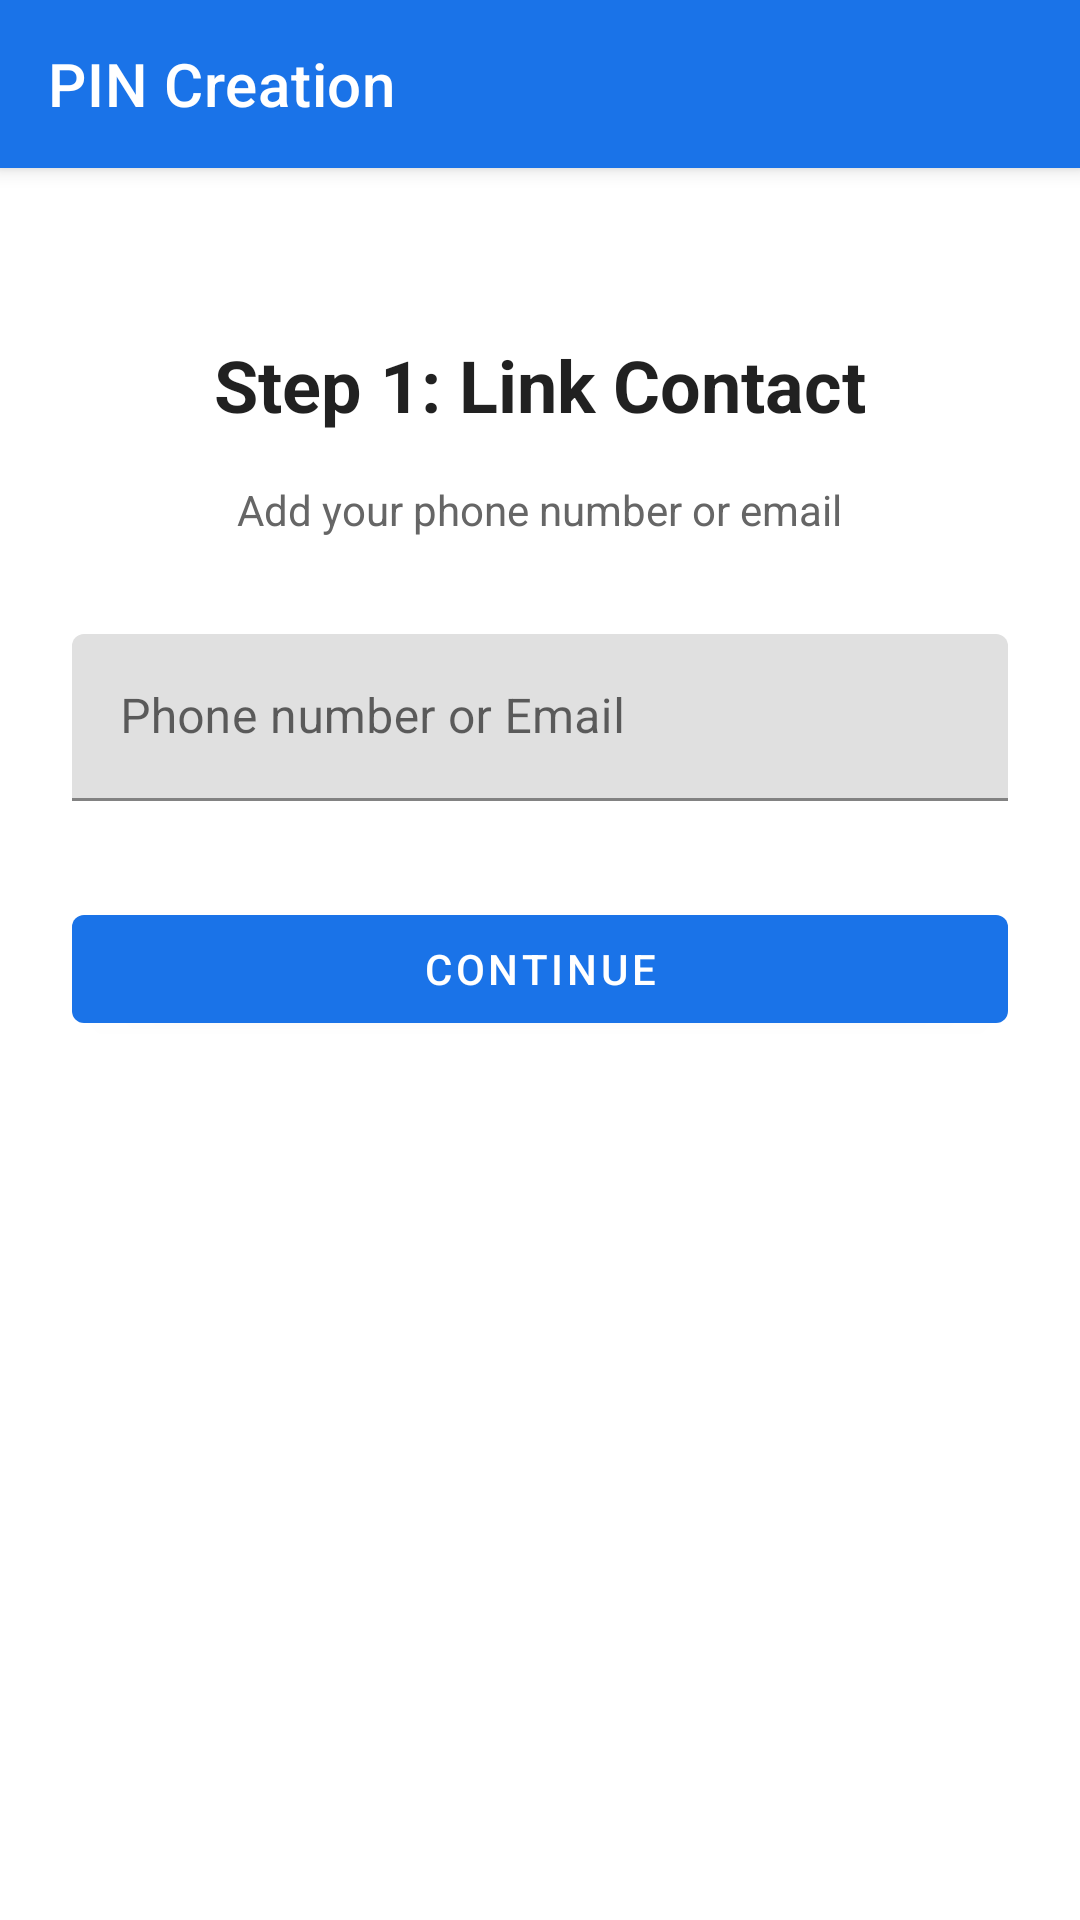

Layout XML and referenced resources for this Android screen:
<!-- AndroidManifest.xml: application theme Theme.CyberShield -->
<!-- res/layout/activity_pin_creation.xml -->
<?xml version="1.0" encoding="utf-8"?>
<androidx.coordinatorlayout.widget.CoordinatorLayout xmlns:android="http://schemas.android.com/apk/res/android"
    xmlns:app="http://schemas.android.com/apk/res-auto"
    xmlns:tools="http://schemas.android.com/tools"
    android:layout_width="match_parent"
    android:layout_height="match_parent"
    tools:context=".ui.pin.PinCreationActivity">

    <com.google.android.material.appbar.AppBarLayout
        android:layout_width="match_parent"
        android:layout_height="wrap_content"
        android:theme="@style/ThemeOverlay.AppCompat.Dark.ActionBar">

        <com.google.android.material.appbar.MaterialToolbar
            android:id="@+id/toolbar"
            android:layout_width="match_parent"
            android:layout_height="?attr/actionBarSize"
            android:background="?attr/colorPrimary"
            app:title="PIN Creation"
            app:titleTextColor="@color/white" />

    </com.google.android.material.appbar.AppBarLayout>

    <androidx.core.widget.NestedScrollView
        android:layout_width="match_parent"
        android:layout_height="match_parent"
        app:layout_behavior="@string/appbar_scrolling_view_behavior">

        <LinearLayout
            android:layout_width="match_parent"
            android:layout_height="wrap_content"
            android:orientation="vertical"
            android:padding="24dp"
            android:gravity="center_horizontal">

            <TextView
                android:id="@+id/stepTitle"
                android:layout_width="wrap_content"
                android:layout_height="wrap_content"
                android:text="Step 1: Link Contact"
                android:textAppearance="@style/TextAppearance.MaterialComponents.Headline5"
                android:textStyle="bold"
                android:layout_marginTop="32dp" />

            <TextView
                android:id="@+id/stepDescription"
                android:layout_width="wrap_content"
                android:layout_height="wrap_content"
                android:layout_marginTop="16dp"
                android:text="Add your phone number or email"
                android:textSize="14sp"
                android:textColor="@color/secondaryText"
                android:gravity="center" />

            <com.google.android.material.textfield.TextInputLayout
                android:layout_width="match_parent"
                android:layout_height="wrap_content"
                android:layout_marginTop="32dp">

                <com.google.android.material.textfield.TextInputEditText
                    android:id="@+id/inputField"
                    android:layout_width="match_parent"
                    android:layout_height="wrap_content"
                    android:hint="Phone number or Email" />

            </com.google.android.material.textfield.TextInputLayout>

            <com.google.android.material.button.MaterialButton
                android:id="@+id/actionButton"
                android:layout_width="match_parent"
                android:layout_height="wrap_content"
                android:layout_marginTop="32dp"
                android:text="Continue"
                android:textColor="@color/white"
                app:backgroundTint="@color/primary" />

        </LinearLayout>

    </androidx.core.widget.NestedScrollView>

</androidx.coordinatorlayout.widget.CoordinatorLayout>
<!-- resources referenced by this layout -->
<resources>
  <color name="primary">#1A73E8</color>
  <color name="secondaryText">#666666</color>
  <color name="white">#FFFFFF</color>
  <style name="Theme.CyberShield" parent="Theme.MaterialComponents.DayNight.NoActionBar">
          <item name="colorPrimary">@color/primary</item>
          <item name="colorPrimaryVariant">@color/purple_700</item>
          <item name="colorOnPrimary">@color/white</item>
          <item name="android:colorBackground">@android:color/white</item>
          <item name="colorSurface">@android:color/white</item>
          <item name="colorOnBackground">@android:color/black</item>
      </style>
  <color name="purple_700">#3700B3</color>
</resources>
